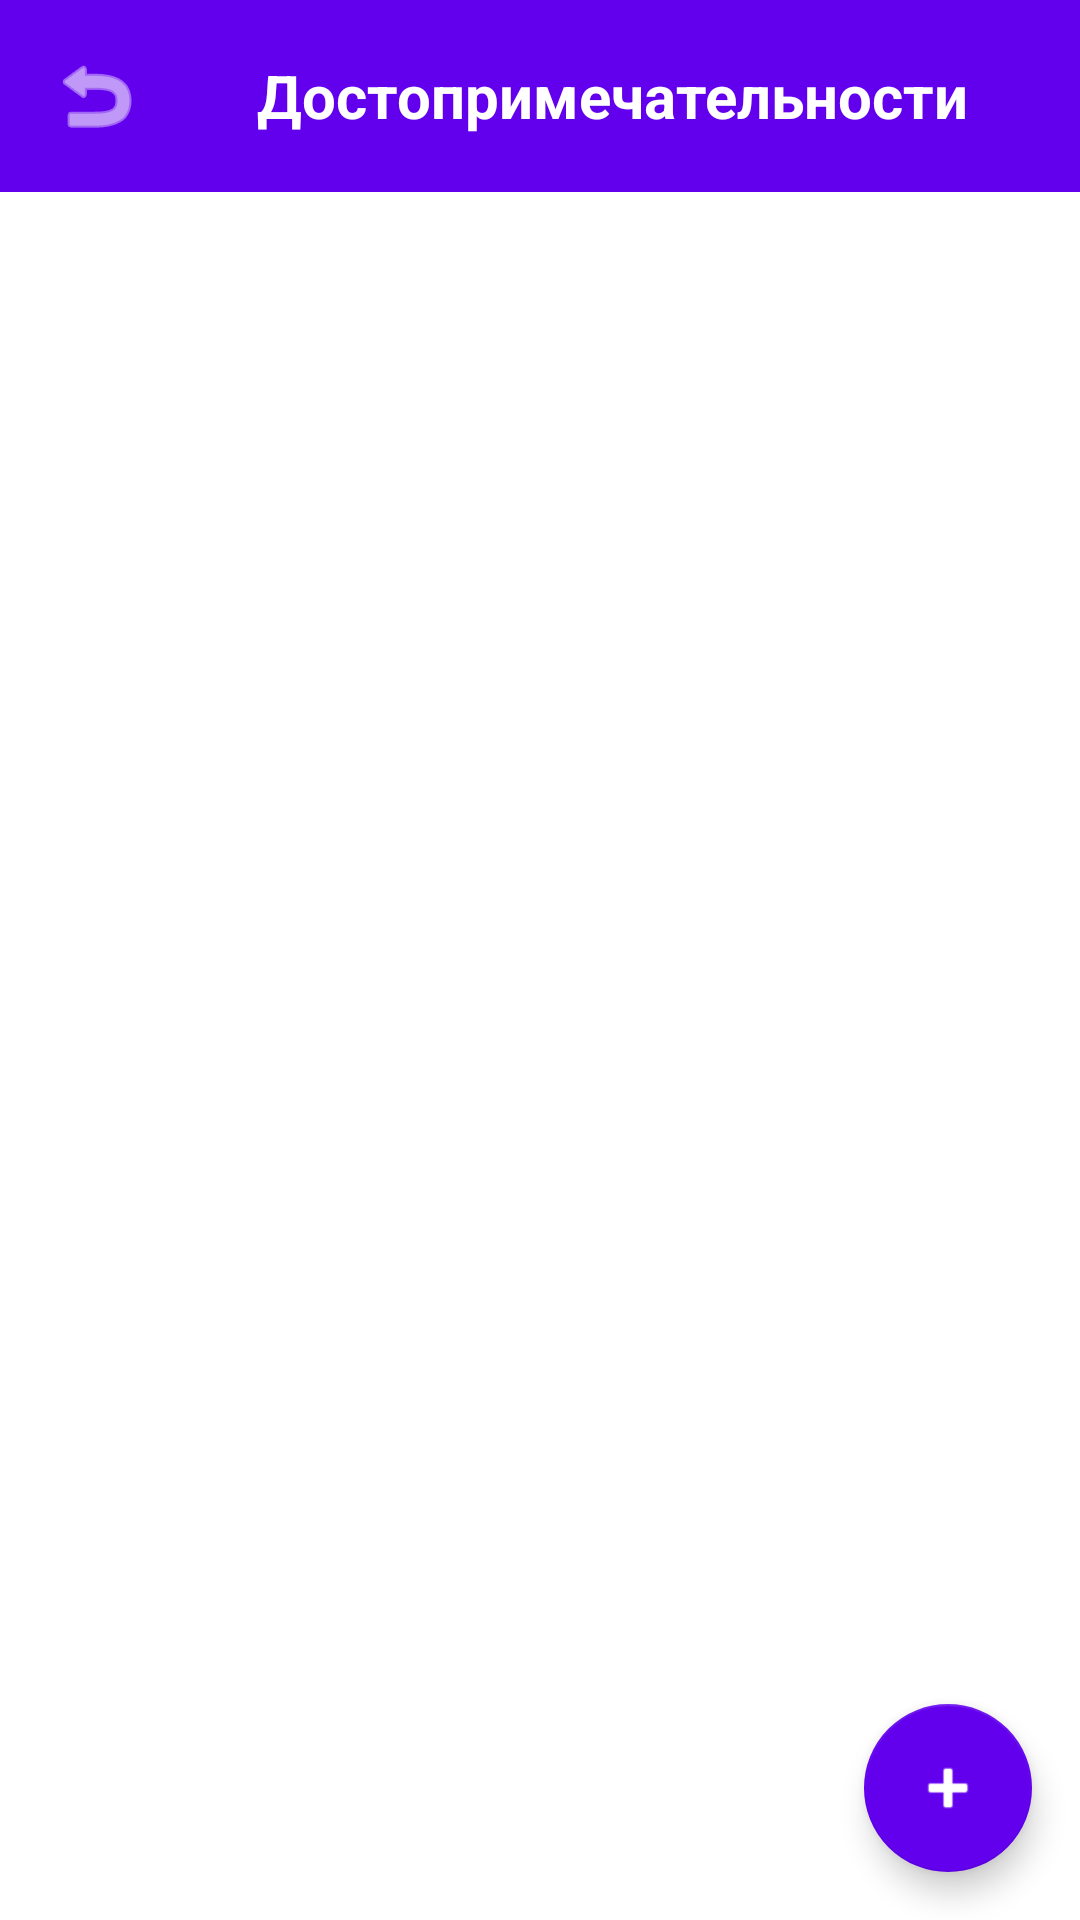

Android layout source for this screen:
<!-- AndroidManifest.xml: application theme Theme.CityGuide -->
<!-- res/layout/fragment_attraction_list.xml -->
<?xml version="1.0" encoding="utf-8"?>
<androidx.coordinatorlayout.widget.CoordinatorLayout xmlns:android="http://schemas.android.com/apk/res/android"
    xmlns:app="http://schemas.android.com/apk/res-auto"
    android:layout_width="match_parent"
    android:layout_height="match_parent">

    <LinearLayout
        android:layout_width="match_parent"
        android:layout_height="match_parent"
        android:orientation="vertical">

        
        <LinearLayout
            android:layout_width="match_parent"
            android:layout_height="wrap_content"
            android:orientation="horizontal"
            android:padding="8dp"
            android:background="@color/purple_500">

            <ImageButton
                android:id="@+id/btnBack"
                android:layout_width="48dp"
                android:layout_height="48dp"
                android:src="@android:drawable/ic_menu_revert"
                android:background="?attr/selectableItemBackgroundBorderless"
                android:contentDescription="Назад"
                android:tint="@android:color/white"/>

            <TextView
                android:layout_width="0dp"
                android:layout_height="wrap_content"
                android:layout_weight="1"
                android:text="Достопримечательности"
                android:textSize="20sp"
                android:textStyle="bold"
                android:textColor="@android:color/white"
                android:gravity="center"
                android:layout_gravity="center_vertical"/>

        </LinearLayout>

        
        <androidx.recyclerview.widget.RecyclerView
            android:id="@+id/recyclerViewAttractions"
            android:layout_width="match_parent"
            android:layout_height="match_parent"
            android:padding="8dp"
            android:clipToPadding="false"/>

    </LinearLayout>

    
    <com.google.android.material.floatingactionbutton.FloatingActionButton
        android:id="@+id/fabAddAttraction"
        android:layout_width="wrap_content"
        android:layout_height="wrap_content"
        android:layout_gravity="bottom|end"
        android:layout_margin="16dp"
        android:contentDescription="Добавить"
        android:src="@android:drawable/ic_input_add"
        app:tint="@android:color/white"
        app:backgroundTint="@color/purple_500"/>

</androidx.coordinatorlayout.widget.CoordinatorLayout>
<!-- resources referenced by this layout -->
<resources>
  <style name="Theme.CityGuide" parent="Theme.MaterialComponents.DayNight.DarkActionBar">
          <item name="colorPrimary">@color/purple_500</item>
          <item name="colorPrimaryVariant">@color/purple_700</item>
          <item name="colorOnPrimary">@color/white</item>
          <item name="colorSecondary">@color/teal_200</item>
          <item name="colorSecondaryVariant">@color/teal_700</item>
          <item name="colorOnSecondary">@color/black</item>
          <item name="android:statusBarColor">@color/purple_700</item>
      </style>
  <!-- not gathered from this repository: default colours our renderer supplied (Android Studio template values) -->
  <color name="purple_500">#FF6200EE</color>
  <color name="purple_700">#FF3700B3</color>
  <color name="teal_200">#FF03DAC5</color>
  <color name="teal_700">#FF018786</color>
  <color name="black">#FF000000</color>
  <color name="white">#FFFFFFFF</color>
</resources>
